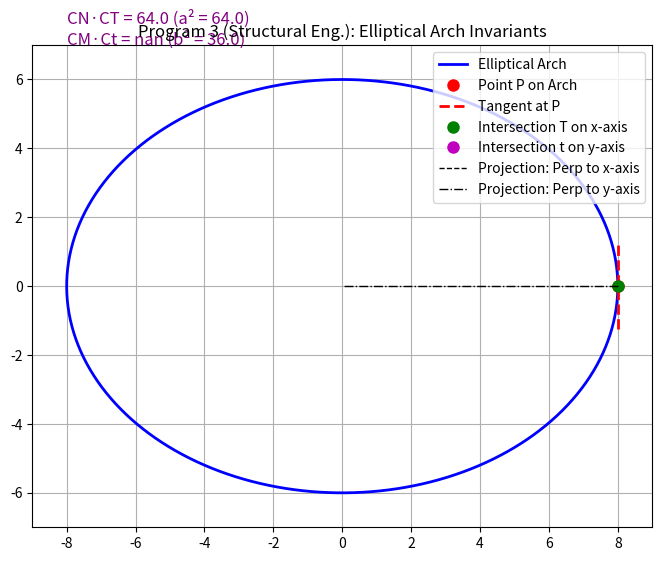

Source code (Python):
import numpy as np
import matplotlib.pyplot as plt
from matplotlib.animation import FuncAnimation

# Program 3: Structural Engineering & Architecture
# Example: Elliptical arch with a = 8 m and b = 6 m.
a = 8.0
b = 6.0

def arch_properties(theta):
    """
    Compute for a given angle theta:
      - P: point on the ellipse (arch)
      - Tangent intersections T (x-axis) and t (y-axis)
      - Projections: N = (a*cos(theta), 0) and M = (0, b*sin(theta))
      Returns:
         P, T, t, CN, CT, CM, Ct.
    """
    x0 = a * np.cos(theta)
    y0 = b * np.sin(theta)
    P = np.array([x0, y0])
    u = np.array([np.cos(theta)/a, np.sin(theta)/b])
    T = np.array([1/u[0], 0]) if np.abs(u[0]) > 1e-9 else np.array([np.nan, np.nan])
    t_pt = np.array([0, 1/u[1]]) if np.abs(u[1]) > 1e-9 else np.array([np.nan, np.nan])
    
    # Projection vectors onto axes
    N = np.array([x0, 0])
    M = np.array([0, y0])
    
    CN = np.abs(x0)
    CT = np.abs(T[0])
    CM = np.abs(y0)
    Ct = np.abs(t_pt[1])
    
    return P, T, t_pt, CN, CT, CM, Ct

fig3, ax3 = plt.subplots(figsize=(8,8))
theta_vals = np.linspace(0, 2*np.pi, 400)
x_arch = a * np.cos(theta_vals)
y_arch = b * np.sin(theta_vals)
ax3.plot(x_arch, y_arch, 'b-', lw=2, label="Elliptical Arch")
ax3.set_xlim(-a-1, a+1)
ax3.set_ylim(-b-1, b+1)
ax3.set_aspect("equal")
ax3.grid(True)
ax3.set_title("Program 3 (Structural Eng.): Elliptical Arch Invariants")

# Artists for animated objects:
point_P, = ax3.plot([], [], 'ro', markersize=8, label="Point P on Arch")
tangent_line, = ax3.plot([], [], 'r--', lw=2, label="Tangent at P")
int_T, = ax3.plot([], [], 'go', markersize=8, label="Intersection T on x-axis")
int_t, = ax3.plot([], [], 'mo', markersize=8, label="Intersection t on y-axis")
line_perp_x, = ax3.plot([], [], 'k--', lw=1, label="Projection: Perp to x-axis")
line_perp_y, = ax3.plot([], [], 'k-.', lw=1, label="Projection: Perp to y-axis")
prod_text = ax3.text(-a, a-1, "", fontsize=12, color="purple")

def update_arch(theta):
    P, T, t_pt, CN, CT, CM, Ct = arch_properties(theta)
    point_P.set_data([P[0]], [P[1]])
    int_T.set_data([T[0]], [T[1]])
    int_t.set_data([t_pt[0]], [t_pt[1]])
    
    u = np.array([np.cos(theta)/a, np.sin(theta)/b])
    # Tangent direction vector, perpendicular to u:
    d = np.array([-u[1], u[0]])
    t_range = np.linspace(-10, 10, 100)
    tangent_pts = T.reshape(2,1) + np.outer(d, t_range)
    tangent_line.set_data(tangent_pts[0,:], tangent_pts[1,:])
    
    # Draw perpendicular lines from P onto the x and y axes:
    line_perp_x.set_data([P[0], P[0]], [P[1], 0])
    line_perp_y.set_data([P[0], 0], [P[1], P[1]])
    
    prod_major = CN * CT   # should equal a^2
    prod_minor = CM * Ct   # should equal b^2
    prod_text.set_text(f"CN·CT = {prod_major:.1f} (a² = {a**2:.1f})\nCM·Ct = {prod_minor:.1f} (b² = {b**2:.1f})")
    
    return point_P, tangent_line, int_T, int_t, line_perp_x, line_perp_y, prod_text

anim3 = FuncAnimation(fig3, update_arch,
                      frames=np.linspace(0, 2*np.pi, 200),
                      interval=50, blit=True)
ax3.legend(loc='upper right')
plt.show()